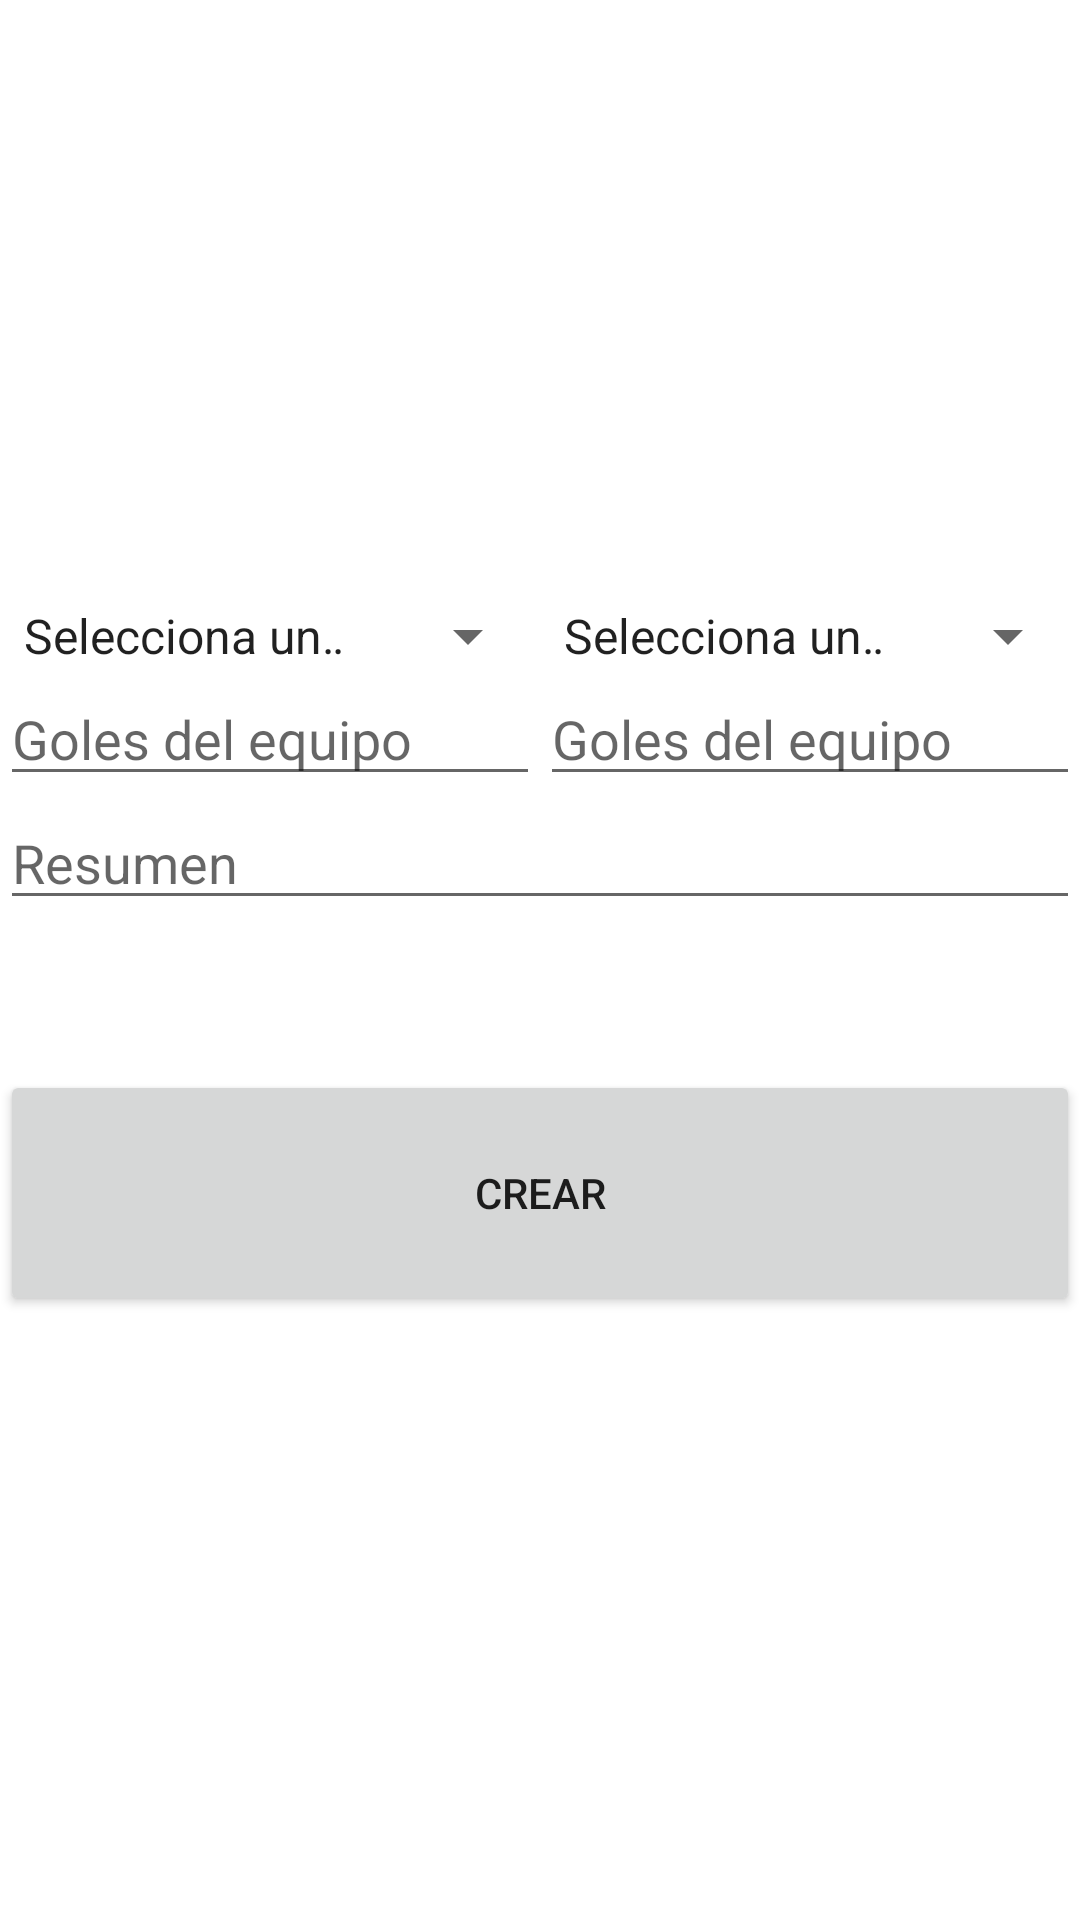

Produce the Android XML layout that renders to this screen, including the resource entries it uses.
<!-- AndroidManifest.xml: application theme Theme.SimulacroExamen03 -->
<!-- res/layout/activity_crear_partido.xml -->
<?xml version="1.0" encoding="utf-8"?>
<LinearLayout xmlns:android="http://schemas.android.com/apk/res/android"
    xmlns:app="http://schemas.android.com/apk/res-auto"
    xmlns:tools="http://schemas.android.com/tools"
    android:layout_width="match_parent"
    android:layout_height="match_parent"
    android:orientation="vertical"
    tools:context=".CrearPartidoActivity">

    <LinearLayout
        android:layout_width="match_parent"
        android:layout_height="wrap_content"
        android:layout_marginTop="200dp"
        android:orientation="horizontal">

        <Spinner
            android:id="@+id/spEquipo1CrearPartido"
            android:layout_width="match_parent"
            android:layout_height="wrap_content"
            android:layout_weight="1"
            android:entries="@array/spinner_equipos"
            tools:ignore="TouchTargetSizeCheck,SpeakableTextPresentCheck" />

        <Spinner
            android:id="@+id/spEquipo2CrearPartido"
            android:layout_width="match_parent"
            android:layout_height="wrap_content"
            android:layout_weight="1"
            android:entries="@array/spinner_equipos"
            tools:ignore="TouchTargetSizeCheck,SpeakableTextPresentCheck" />
    </LinearLayout>

    <LinearLayout
        android:layout_width="match_parent"
        android:layout_height="wrap_content"
        android:orientation="horizontal">

        <EditText
            android:id="@+id/txtGoles1CrearPartido"
            android:layout_width="wrap_content"
            android:layout_height="wrap_content"
            android:layout_weight="1"
            android:ems="10"
            android:hint="Goles del equipo"
            android:inputType="number"
            tools:ignore="TouchTargetSizeCheck" />

        <EditText
            android:id="@+id/txtGoles2CrearPartido"
            android:layout_width="wrap_content"
            android:layout_height="wrap_content"
            android:layout_weight="1"
            android:ems="10"
            android:hint="Goles del equipo"
            android:inputType="number"
            tools:ignore="TouchTargetSizeCheck" />
    </LinearLayout>

    <EditText
        android:id="@+id/txtResumenCrearPartido"
        android:layout_width="match_parent"
        android:layout_height="wrap_content"
        android:ems="10"
        android:hint="Resumen"
        android:inputType="textPersonName"
        tools:ignore="TouchTargetSizeCheck" />

    <Button
        android:id="@+id/btnCrearPartido"
        android:layout_width="match_parent"
        android:layout_height="82dp"
        android:layout_marginTop="50dp"
        android:text="crear" />
</LinearLayout>
<!-- resources referenced by this layout -->
<resources>
  <string-array name="spinner_equipos">
          <item>Selecciona un equipo</item>
          <item>Valencia F.C</item>
          <item>Real Madrid</item>
          <item>Barcelona</item>
      </string-array>
  <style name="Theme.SimulacroExamen03" parent="Theme.MaterialComponents.DayNight.DarkActionBar">
          
          <item name="colorPrimary">@color/purple_500</item>
          <item name="colorPrimaryVariant">@color/purple_700</item>
          <item name="colorOnPrimary">@color/white</item>
          
          <item name="colorSecondary">@color/teal_200</item>
          <item name="colorSecondaryVariant">@color/teal_700</item>
          <item name="colorOnSecondary">@color/black</item>
          
          <item name="android:statusBarColor">?attr/colorPrimaryVariant</item>
          
      </style>
  <!-- not gathered from this repository: default colours our renderer supplied (Android Studio template values) -->
  <color name="purple_500">#FF6200EE</color>
  <color name="purple_700">#FF3700B3</color>
  <color name="teal_200">#FF03DAC5</color>
  <color name="teal_700">#FF018786</color>
  <color name="black">#FF000000</color>
  <color name="white">#FFFFFFFF</color>
</resources>
